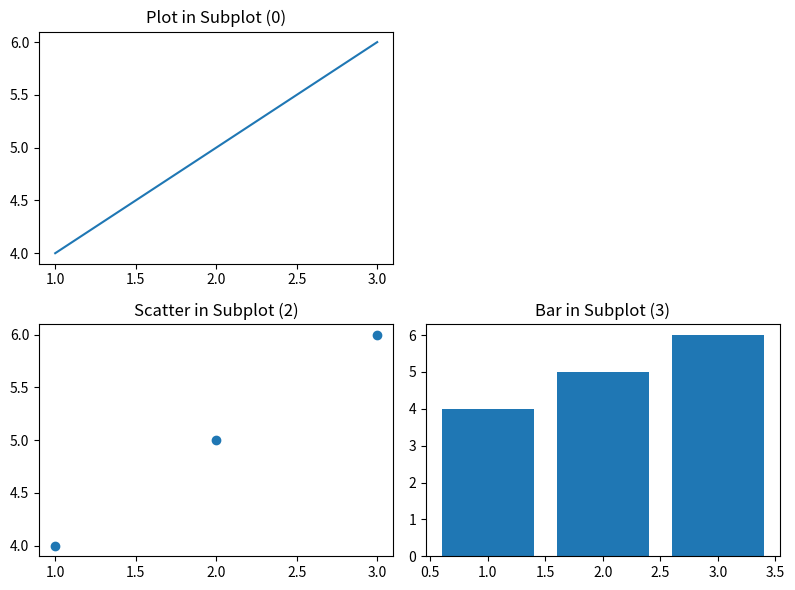

Here is the Python script that generated this plot:
import matplotlib.pyplot as plt

# Create a 2x2 grid of subplots, but show no figure in the second index (1)
fig, axs = plt.subplots(2, 2, figsize=(8, 6))

# Show some content in the first subplot (0)
axs[0, 0].plot([1, 2, 3], [4, 5, 6])
axs[0, 0].set_title('Plot in Subplot (0)')

# Set the second subplot (1) to None to show no figure
axs[0, 1].axis('off')

# Show some content in the third subplot (2)
axs[1, 0].scatter([1, 2, 3], [4, 5, 6])
axs[1, 0].set_title('Scatter in Subplot (2)')

# Show some content in the fourth subplot (3)
axs[1, 1].bar([1, 2, 3], [4, 5, 6])
axs[1, 1].set_title('Bar in Subplot (3)')

plt.tight_layout()
plt.show()
